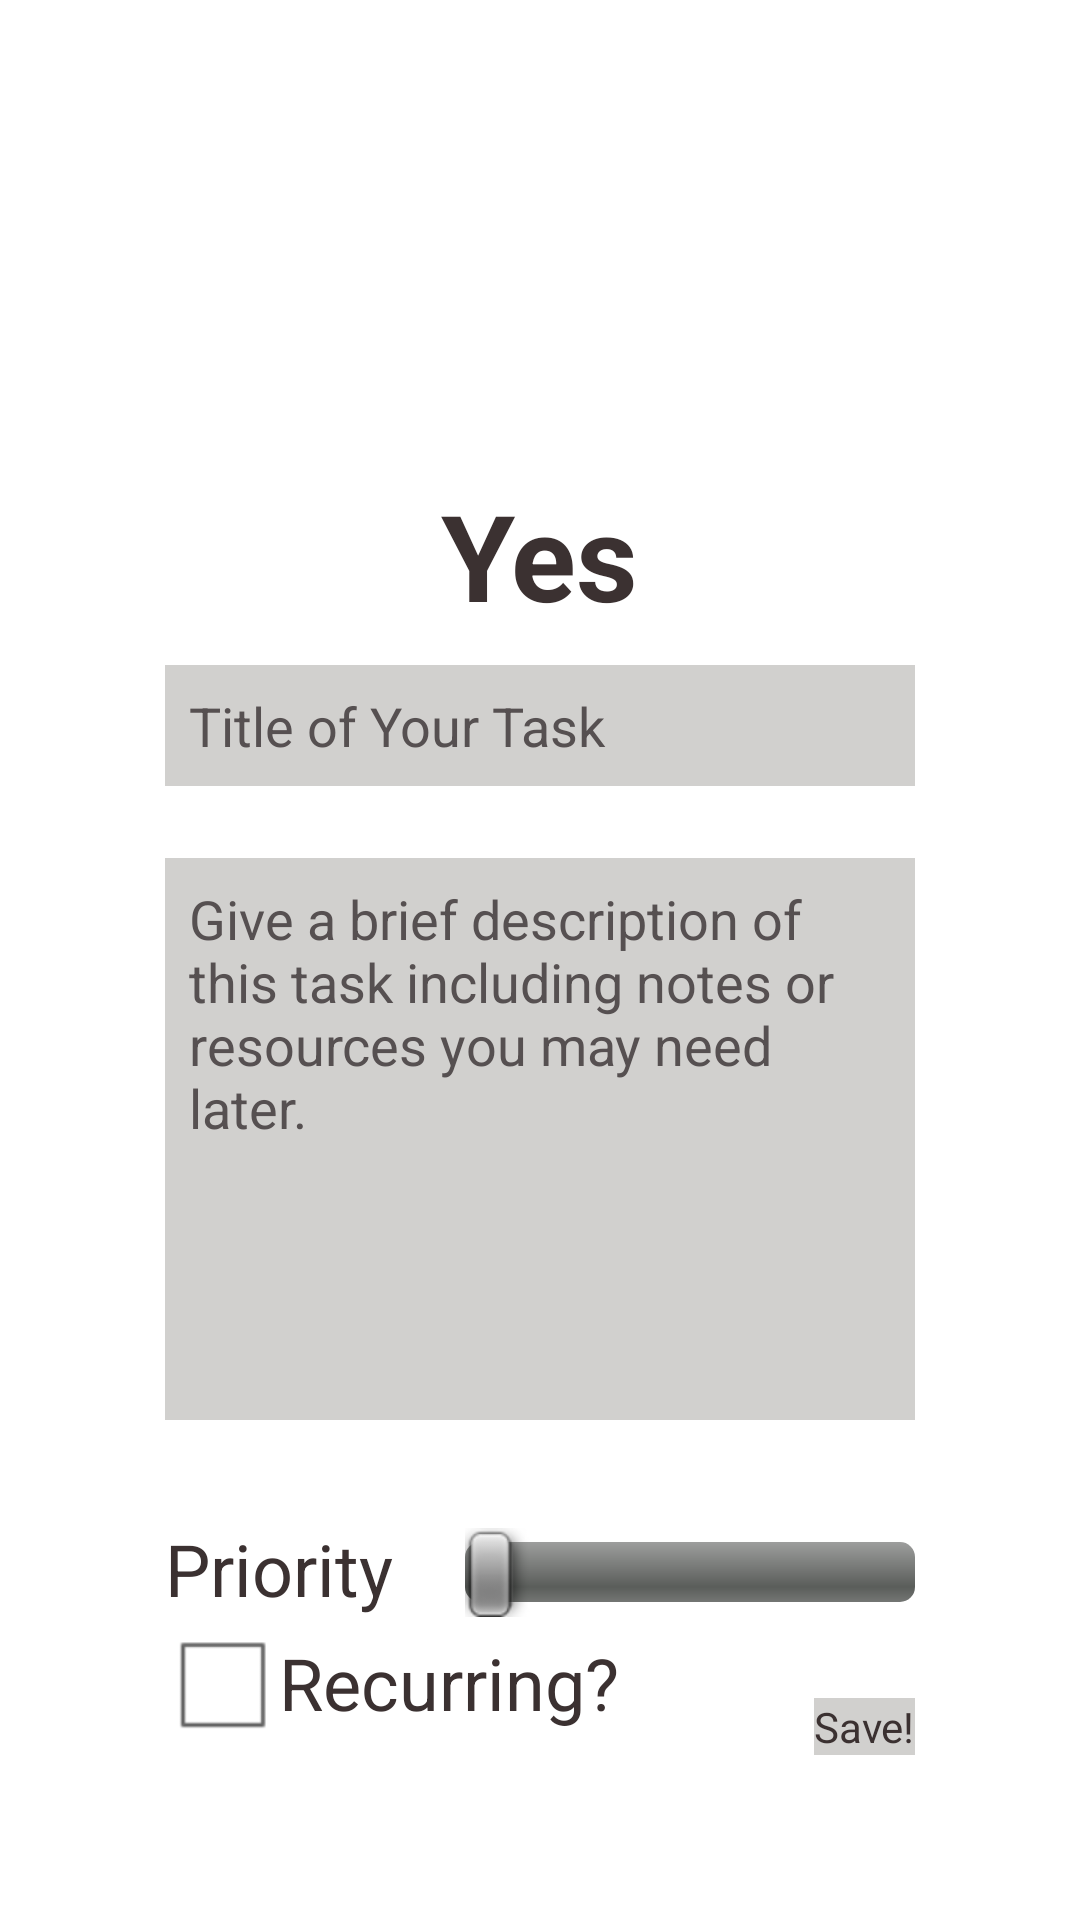

Layout XML and referenced resources for this Android screen:
<!-- AndroidManifest.xml: application theme AppTheme -->
<!-- res/layout/new_task.xml -->
<?xml version="1.0" encoding="utf-8"?>
<RelativeLayout xmlns:android="http://schemas.android.com/apk/res/android"
    android:orientation="vertical" android:layout_width="match_parent"
    android:background="@drawable/notebookpaper"
    android:layout_height="match_parent">

    <TextView
        android:layout_height="wrap_content"
        android:layout_width="wrap_content"
        android:textStyle="bold"
        android:text="Yes"
        android:textColor="@color/d_gray"
        android:textSize="40sp"
        android:id="@+id/add"
        android:layout_above="@+id/name"
        android:layout_marginBottom="10dp"
        android:layout_centerHorizontal="true" />

    <EditText
        android:layout_width="250dp"
        android:layout_height="wrap_content"
        android:id="@+id/name"
        android:hint="Title of Your Task"
        android:textColorHint="@color/med_grey"
        android:textColor="@color/d_gray"
        android:background="@color/l_grey"
        android:padding="8dp"
        android:layout_centerHorizontal="true"
        android:layout_above="@+id/description"
        android:layout_marginBottom="24dp" />

    <EditText
        android:layout_width="250dp"
        android:layout_height="wrap_content"
        android:inputType="textMultiLine"
        android:lines="8"
        android:maxLines="8"
        android:gravity="top"
        android:hint="Give a brief description of this task including notes or resources you may need later."
        android:background="@color/l_grey"
        android:textColorHint="@color/med_grey"
        android:ems="10"
        android:id="@+id/description"
        android:padding="8dp"
        android:layout_above="@+id/priority"
        android:layout_centerHorizontal="true"
        android:layout_marginBottom="36dp" />

    <CheckBox
        android:layout_width="wrap_content"
        android:layout_height="wrap_content"
        android:text="Recurring?"
        android:id="@+id/checkBox"
        android:textColor="@color/d_gray"
        android:textSize="24sp"
        android:checked="false"
        android:layout_marginBottom="55dp"
        android:layout_alignParentBottom="true"
        android:layout_alignLeft="@+id/description" />

    <SeekBar
        android:layout_width="150dp"
        android:layout_height="wrap_content"
        android:id="@+id/priority"
        android:layout_alignBottom="@+id/textView"
        android:layout_alignRight="@+id/description" />

    <TextView
        android:layout_width="wrap_content"
        android:layout_height="wrap_content"
        android:textAppearance="?android:attr/textAppearanceLarge"
        android:text="Priority"
        android:textColor="@color/d_gray"
        android:layout_alignLeft="@+id/description"
        android:textSize="24sp"
        android:id="@+id/textView"
        android:layout_above="@+id/save"
        android:layout_marginBottom="27dp" />

    <Button
        android:layout_width="wrap_content"
        android:layout_height="wrap_content"
        android:text="Save!"
        android:textColor="@color/d_gray"
        android:background="@color/l_grey"
        android:id="@+id/save"
        android:layout_alignBottom="@+id/checkBox"
        android:layout_alignRight="@+id/name" />


</RelativeLayout>
<!-- resources referenced by this layout -->
<resources>
  <color name="d_gray">#3B3131</color>
  <color name="l_grey">#D1D0CE</color>
  <color name="med_grey">#565051</color>
  <style name="AppTheme" parent="AppBaseTheme">
          
      </style>
  <style name="AppBaseTheme" parent="android:Theme.Light">
          
      </style>
</resources>
